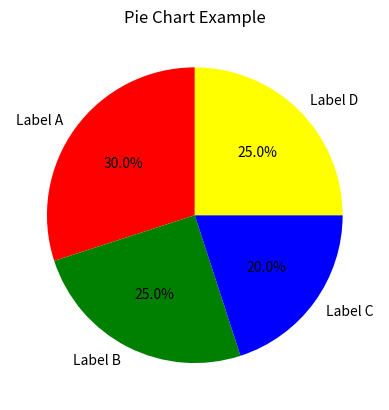

This chart was generated by the following Python code:
import matplotlib.pyplot as plt
# Data for the pie chart
labels = ['Label A', 'Label B', 'Label C', 'Label D']
sizes = [30, 25, 20, 25]

# Plotting the pie chart
plt.pie(sizes, labels=labels, autopct='%1.1f%%', startangle=90, colors=['red', 'green', 'blue', 'yellow'])

# Adding title
plt.title('Pie Chart Example')

# Display the pie chart
plt.show()
 
